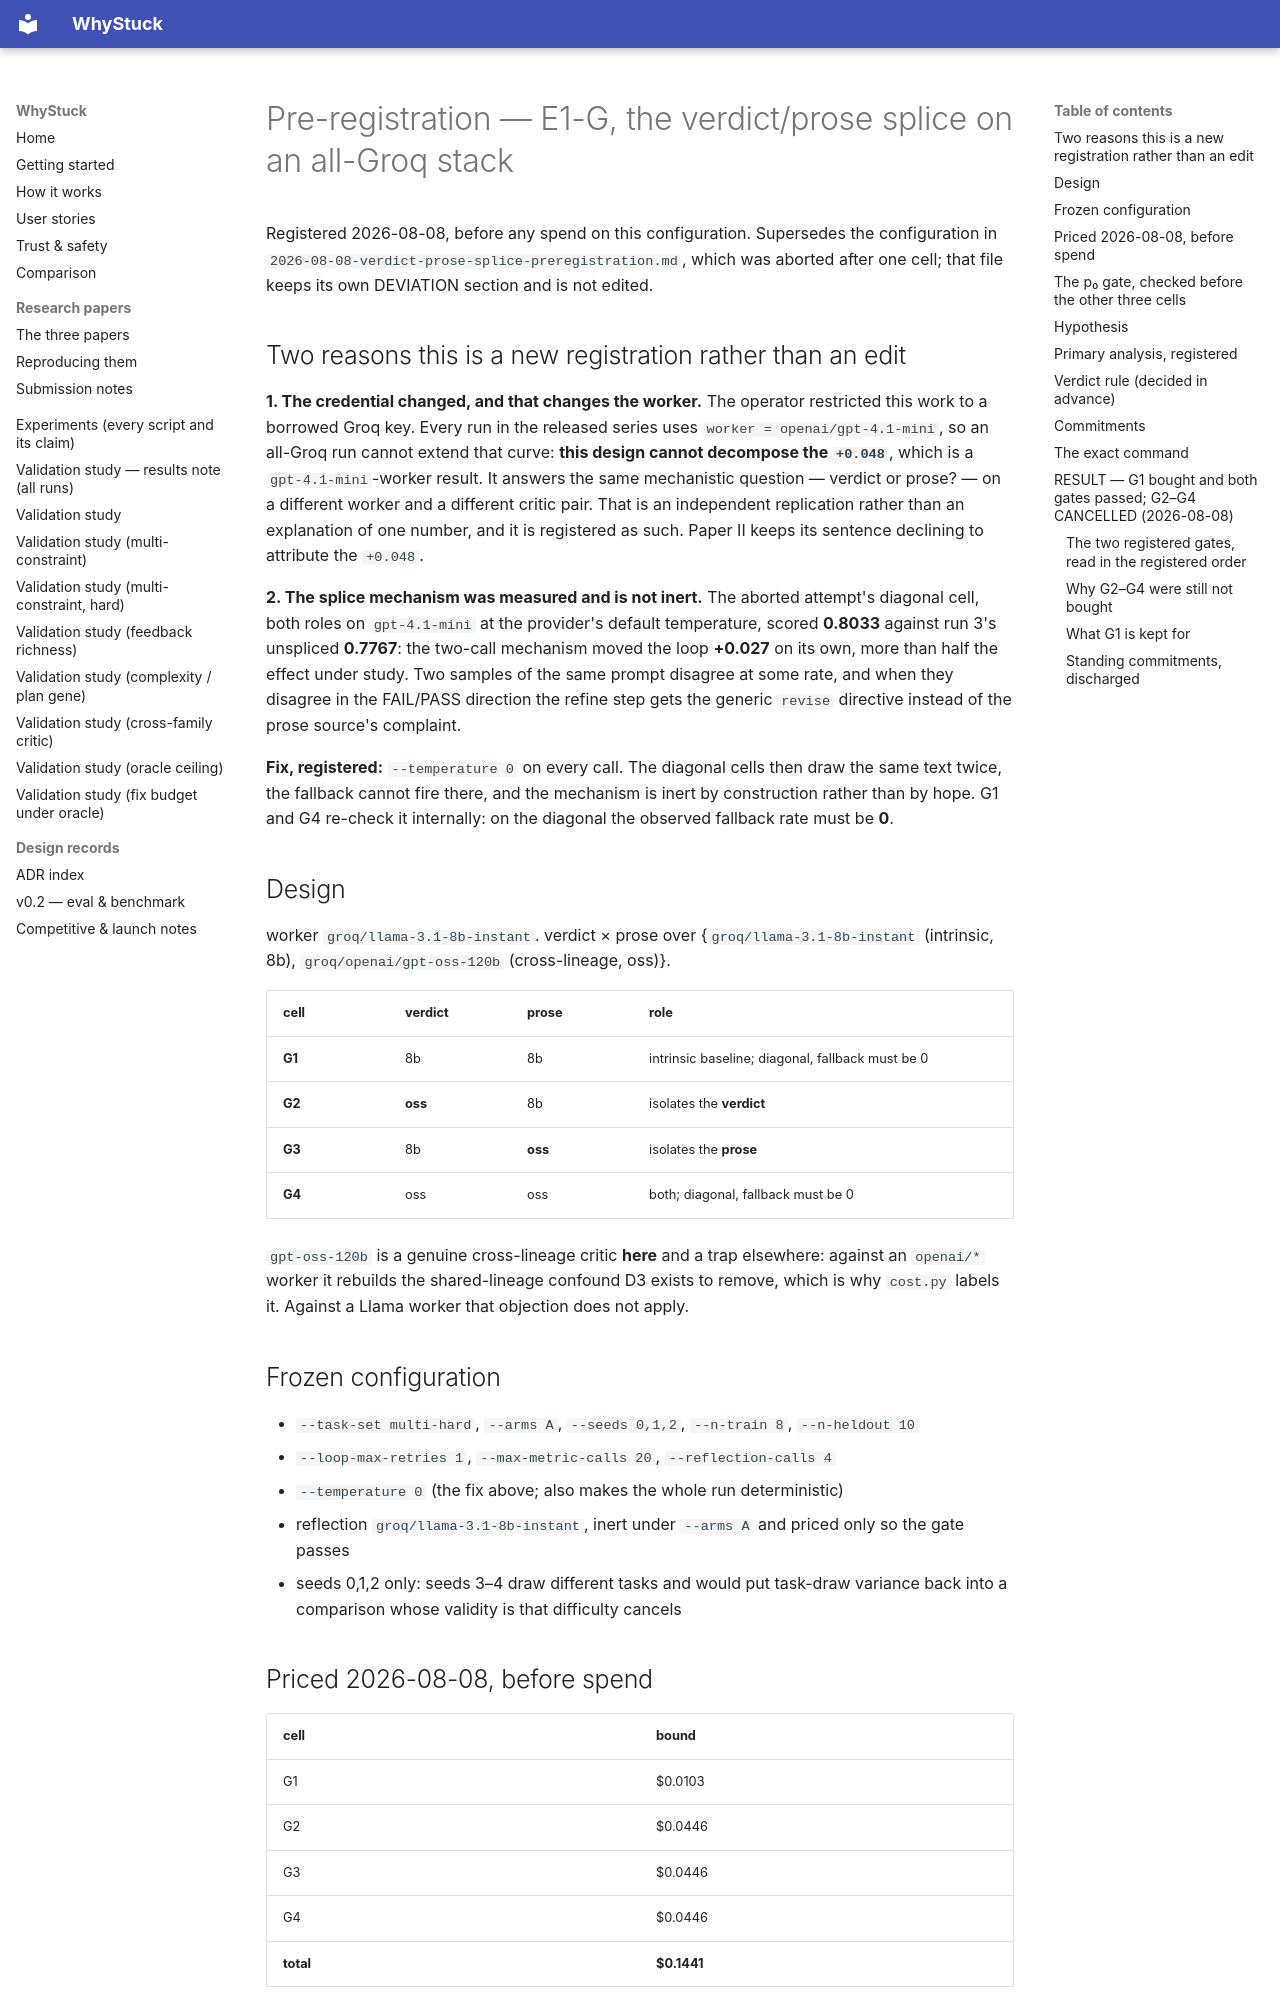

repository: loopgepa/whystuck · page: superpowers/specs/2026-08-08-groq-verdict-prose-splice-preregistration/index.html · generator: mkdocs

# Pre-registration — E1-G, the verdict/prose splice on an all-Groq stack

Registered 2026-08-08, before any spend on this configuration. Supersedes the configuration in
`2026-08-08-verdict-prose-splice-preregistration.md`, which was aborted after one cell; that file
keeps its own DEVIATION section and is not edited.

## Two reasons this is a new registration rather than an edit

**1. The credential changed, and that changes the worker.** The operator restricted this work to a
borrowed Groq key. Every run in the released series uses `worker = openai/gpt-4.1-mini`, so an
all-Groq run cannot extend that curve: **this design cannot decompose the `+0.048`**, which is a
`gpt-4.1-mini`-worker result. It answers the same mechanistic question — verdict or prose? — on a
different worker and a different critic pair. That is an independent replication rather than an
explanation of one number, and it is registered as such. Paper II keeps its sentence declining to
attribute the `+0.048`.

**2. The splice mechanism was measured and is not inert.** The aborted attempt's diagonal cell,
both roles on `gpt-4.1-mini` at the provider's default temperature, scored **0.8033** against
run 3's unspliced **0.7767**: the two-call mechanism moved the loop **+0.027** on its own, more
than half the effect under study. Two samples of the same prompt disagree at some rate, and when
they disagree in the FAIL/PASS direction the refine step gets the generic `revise` directive
instead of the prose source's complaint.

**Fix, registered:** `--temperature 0` on every call. The diagonal cells then draw the same text
twice, the fallback cannot fire there, and the mechanism is inert by construction rather than by
hope. G1 and G4 re-check it internally: on the diagonal the observed fallback rate must be **0**.

## Design

worker `groq/llama-3.1-8b-instant`. verdict × prose over
{`groq/llama-3.1-8b-instant` (intrinsic, 8b), `groq/openai/gpt-oss-120b` (cross-lineage, oss)}.

| cell | verdict | prose | role |
|---|---|---|---|
| **G1** | 8b | 8b | intrinsic baseline; diagonal, fallback must be 0 |
| **G2** | **oss** | 8b | isolates the **verdict** |
| **G3** | 8b | **oss** | isolates the **prose** |
| **G4** | oss | oss | both; diagonal, fallback must be 0 |

`gpt-oss-120b` is a genuine cross-lineage critic **here** and a trap elsewhere: against an
`openai/*` worker it rebuilds the shared-lineage confound D3 exists to remove, which is why
`cost.py` labels it. Against a Llama worker that objection does not apply.

## Frozen configuration

- `--task-set multi-hard`, `--arms A`, `--seeds 0,1,2`, `--n-train 8`, `--n-heldout 10`
- `--loop-max-retries 1`, `--max-metric-calls 20`, `--reflection-calls 4`
- `--temperature 0` (the fix above; also makes the whole run deterministic)
- reflection `groq/llama-3.1-8b-instant`, inert under `--arms A` and priced only so the gate passes
- seeds 0,1,2 only: seeds 3–4 draw different tasks and would put task-draw variance back into a
  comparison whose validity is that difficulty cancels

## Priced 2026-08-08, before spend

| cell | bound |
|---|---|
| G1 | $0.0103 |
| G2 | $0.0446 |
| G3 | $0.0446 |
| G4 | $0.0446 |
| **total** | **$0.1441** |

Prior spend on this credential is $0.074, so the running total after this is ≈ $0.22.

## The p₀ gate, checked before the other three cells

Paper I's headline is that the loop-level effect is conditional on p₀, the share of first drafts
that already satisfy every requirement, and that at a saturated or floored p₀ nothing is
measurable. An 8B worker on multi-hard may sit near the floor. **G1 is bought first and read
before G2–G4 are bought.** If G1's seed-genome held-out mean is below 0.15 or above 0.95, the
worker leaves no room for a critic to matter, the remaining cells are not bought, and that is the
recorded result. This is a gate, not an option to re-choose the design after seeing a number.
